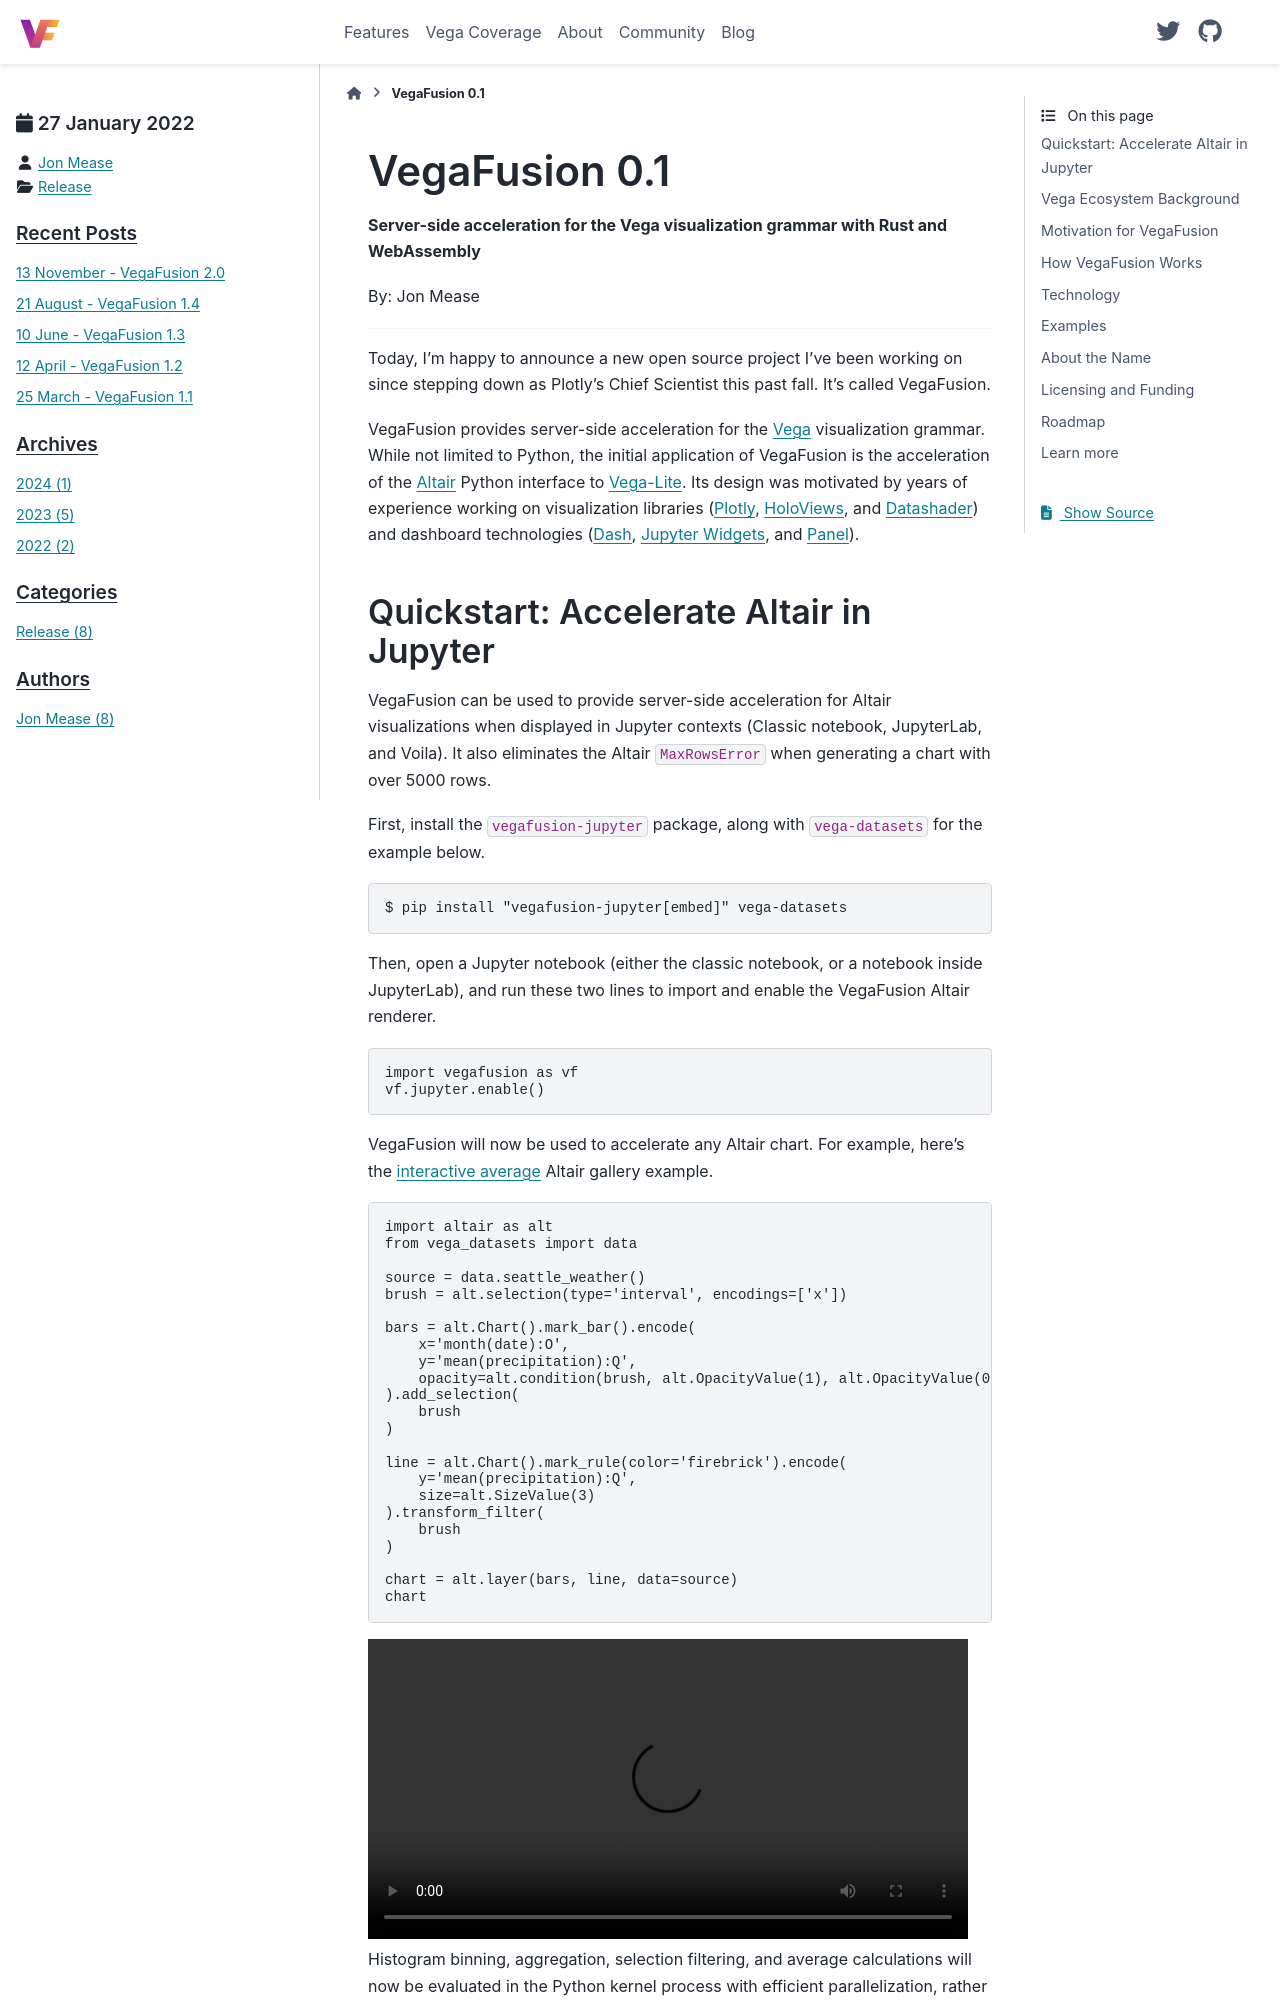

repository: vegafusion/vegafusion.github.io · page: posts/2022/2022-01-27_ProjectAnnouncement.html · generator: sphinx

---
date: 2022-01-27
category: Release
author: Jon Mease
---

# Announcing VegaFusion 0.1
**Server-side acceleration for the Vega visualization grammar with Rust and WebAssembly**

By: Jon Mease

---

Today, I'm happy to announce a new open source project I've been working on since stepping down as Plotly's Chief Scientist this past fall. It's called VegaFusion.

VegaFusion provides server-side acceleration for the [Vega](https://vega.github.io/) visualization grammar. While not limited to Python, the initial application of VegaFusion is the acceleration of the [Altair](https://altair-viz.github.io/) Python interface to [Vega-Lite](https://vega.github.io/vega-lite/). Its design was motivated by years of experience working on visualization libraries ([Plotly](https://plotly.com/python/), [HoloViews](https://holoviews.org/), and [Datashader](https://datashader.org/)) and dashboard technologies ([Dash](https://dash.plotly.com/), [Jupyter Widgets](https://ipywidgets.readthedocs.io/en/latest/index.html), and [Panel](https://panel.holoviz.org/)).

## Quickstart: Accelerate Altair in Jupyter
VegaFusion can be used to provide server-side acceleration for Altair visualizations when displayed in Jupyter contexts (Classic notebook, JupyterLab, and Voila).  It also eliminates the Altair `MaxRowsError` when generating a chart with over 5000 rows.  

First, install the `vegafusion-jupyter` package, along with `vega-datasets` for the example below.

```bash
$ pip install "vegafusion-jupyter[embed]" vega-datasets
```

Then, open a Jupyter notebook (either the classic notebook, or a notebook inside JupyterLab), and run these two lines to import and enable the VegaFusion Altair renderer.

```python
import vegafusion as vf
vf.jupyter.enable()
```
VegaFusion will now be used to accelerate any Altair chart. For example, here's the [interactive average](https://altair-viz.github.io/gallery/selection_layer_bar_month.html) Altair gallery example.

```python
import altair as alt
from vega_datasets import data

source = data.seattle_weather()
brush = alt.selection(type='interval', encodings=['x'])

bars = alt.Chart().mark_bar().encode(
    x='month(date):O',
    y='mean(precipitation):Q',
    opacity=alt.condition(brush, alt.OpacityValue(1), alt.OpacityValue(0.7)),
).add_selection(
    brush
)

line = alt.Chart().mark_rule(color='firebrick').encode(
    y='mean(precipitation):Q',
    size=alt.SizeValue(3)
).transform_filter(
    brush
)

chart = alt.layer(bars, line, data=source)
chart
```

<video width="600" controls>
  <source src="https://user-images.githubusercontent.com/15064365/148408648-43a5cfd0-b0d8-456e-a77a-dd344d8d07df.mov" type="video/mp4">
This browser does not support the video tag.
</video>


Histogram binning, aggregation, selection filtering, and average calculations will now be evaluated in the Python kernel process with efficient parallelization, rather than in the single-threaded browser context.

You can see that VegaFusion acceleration is working by noticing that the Python [kernel is running](https://experienceleague.adobe.com/docs/experience-platform/data-science-workspace/jupyterlab/overview.html?lang=en#kernel-sessions) as the selection region is created or moved. You can also notice the VegaFusion logo in the dropdown menu button.
